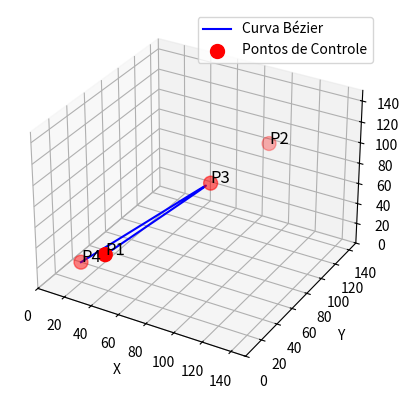

Recreate this plot in Python.
import matplotlib.pyplot as plt
from mpl_toolkits.mplot3d import Axes3D
import numpy as np

# Definir os pontos de controle iniciais
control_points = np.array([[45, 10, 45], [100, 120, 100], [80, 80, 80], [20, 20, 20]])

# Função para calcular a curva de Bézier cúbica
def bezier_cubic(t, P1, P2, P3, P4):
    return (1 - t)**3 * P1 + 3 * (1 - t)**2 * t * P2 + 3 * (1 - t) * t**2 * P3 + t**3 * P4

# Atualizar os pontos de controle
def update_curve():
    ax.cla()  # Limpar o gráfico
    t_values = np.linspace(0, 1, 100)
    curve = np.array([bezier_cubic(t, *control_points) for t in t_values])

    # Desenhar a curva de Bézier
    ax.plot(curve[:, 0], curve[:, 1], curve[:, 2], color="blue", label="Curva Bézier")

    # Desenhar os pontos de controle
    ax.scatter(control_points[:, 0], control_points[:, 1], control_points[:, 2], color='red', s=100, label="Pontos de Controle")

    # Adicionar rótulos aos pontos de controle
    for i, point in enumerate(control_points):
        ax.text(point[0], point[1], point[2], f'P{i+1}', fontsize=12, color='black')

    # Configurações do gráfico
    ax.set_xlim([0, 150])
    ax.set_ylim([0, 150])
    ax.set_zlim([0, 150])
    ax.set_xlabel('X')
    ax.set_ylabel('Y')
    ax.set_zlabel('Z')
    ax.legend()
    fig.canvas.draw()

# Função para detectar se o mouse clicou em um ponto de controle
def on_click(event):
    if event.inaxes == ax:
        # Converter coordenadas 3D em 2D (para comparar com a posição do clique do mouse)
        x2d, y2d, _ = ax.proj_transform(control_points[:, 0], control_points[:, 1], control_points[:, 2], ax.get_proj())
        dist = np.sqrt((x2d - event.x)**2 + (y2d - event.y)**2)
        min_dist = np.min(dist)
        if min_dist < 30:  # Tolerância de clique
            global dragged_point
            dragged_point = np.argmin(dist)

# Função para mover o ponto de controle arrastado
def on_motion(event):
    if dragged_point is not None and event.inaxes == ax:
        # Converter coordenadas 2D de volta para 3D para mover o ponto de controle
        control_points[dragged_point, 0] = event.xdata
        control_points[dragged_point, 1] = event.ydata
        update_curve()

# Função para soltar o ponto de controle
def on_release(event):
    global dragged_point
    dragged_point = None

# Variável global para controlar o arrasto
dragged_point = None

# Configurar a figura 3D
fig = plt.figure()
ax = fig.add_subplot(111, projection='3d')

# Desenhar a curva inicial
update_curve()

# Conectar os eventos de clique, arrasto e soltar
fig.canvas.mpl_connect('button_press_event', on_click)
fig.canvas.mpl_connect('motion_notify_event', on_motion)
fig.canvas.mpl_connect('button_release_event', on_release)

plt.show()
